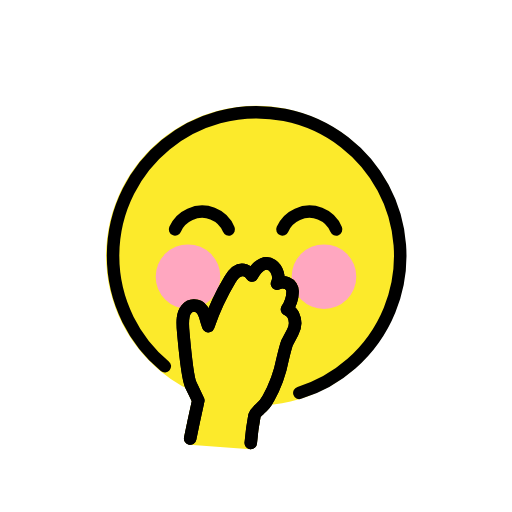
t = 0.00 s
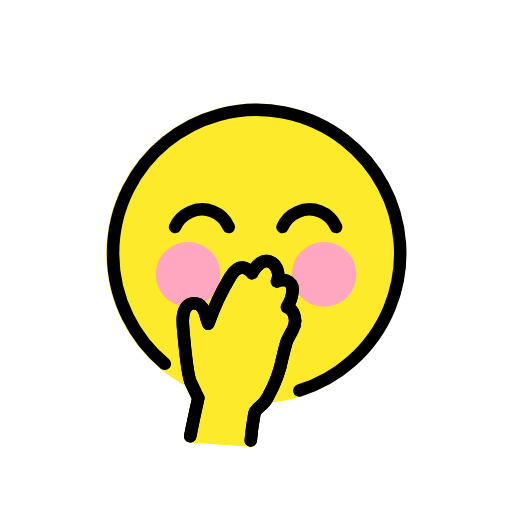
t = 0.48 s
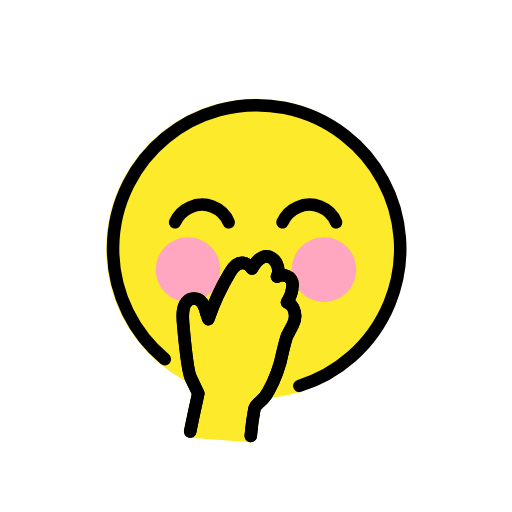
t = 1.43 s
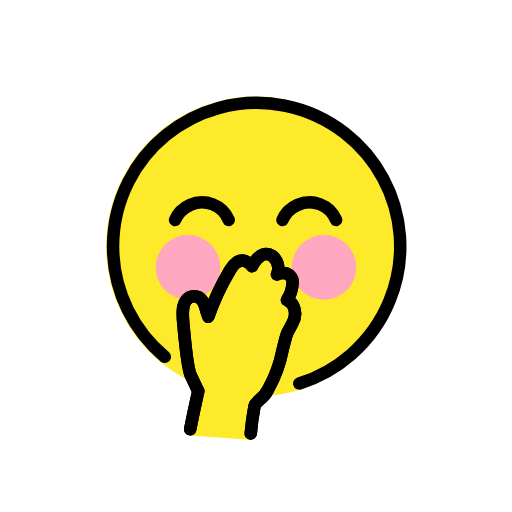
t = 1.90 s
t = 2.38 s: frame unchanged from t = 1.43 s, image omitted
t = 3.33 s: frame unchanged from t = 0.48 s, image omitted

The animated SVG that drew these frames (rendered in a browser with its animation timeline set to each time). Animation: 1 SMIL element (animateTransform=1); one cycle of 3.80 s, repeats indefinitely.

<?xml version='1.0' encoding='utf-8'?>
<svg xmlns="http://www.w3.org/2000/svg" id="emoji" viewBox="-5 -5 82 82" width="200" height="200" role="img">
  <title>OpenMoji: face with hand over mouth</title><g><g id="color">
    <path fill="#fcea2b" d="M36,59.9585a24.0337,24.0337,0,0,1-15.34-5.541h0A24.0011,24.0011,0,1,1,36,59.9585Z" />
    <circle cx="25.1117" cy="39.3182" r="5.1783" fill="#ffa7c0" />
    <circle cx="46.8883" cy="39.3182" r="5.1783" fill="#ffa7c0" />
    <path fill="#fcea2b" d="M35.16,66.938c-.0235,0-.0479-.001-.0723-.0029l-9.7-.7a.9994.9994,0,0,1-.9082-1.1934c.5361-2.68.9932-4.7227,1.2285-5.7773-.1533-.3135-.3057-.6387-.459-.9639-.1943-.4131-.3886-.8262-.583-1.2158-.208-.416-.6416-1.2832-1.3017-8.6573-.2032-2.03-.1514-3.5039.7373-4.54A2.51,2.51,0,0,1,26.06,42.938a2.5558,2.5558,0,0,1,2.3389,1.4092,39.2737,39.2737,0,0,1,2.6065-5.1289A3.4339,3.4339,0,0,1,33.71,37.231a2.5618,2.5618,0,0,1,1.4434.3916c1.2422-1.5723,2.6582-1.6739,3.668-1.1631A3.3912,3.3912,0,0,1,40.55,39.2173a2.6063,2.6063,0,0,1,.8037.2021A2.3671,2.3671,0,0,1,42.86,41.7378a5.8814,5.8814,0,0,1-.59,2.4912,2.6338,2.6338,0,0,1,.584.7627,4.0721,4.0721,0,0,1-.12,3.7324l-.8506,1.6074c-.2149.6573-.376,1.3174-.5322,1.9571l-.1211.4922a21.7084,21.7084,0,0,1-2.3936,6.539A5.8494,5.8494,0,0,1,37.2,61.312c-.0674.0664-.1328.127-.1934.1846a2.2249,2.2249,0,0,0-.2763.2861l-.07.4326a36.5585,36.5585,0,0,0-.502,3.7852,1,1,0,0,1-.998.9375Z" />
  </g>
  <g id="skin">
    <path fill="none" stroke="#000" stroke-linecap="round" stroke-linejoin="round" stroke-width="2" d="M25.46,65.2381c.6-3,1.1-5.2,1.3-6.1-.4-.8-.8-1.7-1.2-2.5-.2-.4-.6-1.6-1.2-8.3-.2-2-.1-3.1.5-3.8a1.5628,1.5628,0,0,1,1.2-.6c1.3,0,1.7,1.2,2,2.4l.1.3.2.6a39.4783,39.4783,0,0,1,3.5-7.5c1.8-3,3.5-.6,3.5-.6,2.2-4.1,5-.8,4,1.3a1.9811,1.9811,0,0,1,1.6-.1,1.4158,1.4158,0,0,1,.9,1.4,5.2848,5.2848,0,0,1-.9,2.8,2.1889,2.1889,0,0,1,1,.9,3.0777,3.0777,0,0,1-.1,2.8l-.9,1.7c-.3.9-.5,1.8-.7,2.6a20.7835,20.7835,0,0,1-2.3,6.3,4.7436,4.7436,0,0,1-1.4,1.7c-.4.4-.7.6-.8,1a42.7765,42.7765,0,0,0-.6,4.4" />
  </g>
  <g id="line">
    <path fill="none" stroke="#000" stroke-linecap="round" stroke-linejoin="round" stroke-width="2" d="M21.4,53.6485A22.9959,22.9959,0,1,1,42.939,57.9243" />
    <path fill="none" stroke="#000" stroke-linecap="round" stroke-miterlimit="10" stroke-width="2" d="M31.6354,31.7355a4.6154,4.6154,0,0,0-6.2-2.4,4.6846,4.6846,0,0,0-2.4,2.4" />
    <path fill="none" stroke="#000" stroke-linecap="round" stroke-miterlimit="10" stroke-width="2" d="M48.8354,31.7355a4.6154,4.6154,0,0,0-6.2-2.4,4.6846,4.6846,0,0,0-2.4,2.4" />
    <path fill="none" stroke="#000" stroke-linecap="round" stroke-linejoin="round" stroke-width="2" d="M25.46,65.2381c.6-3,1.1-5.2,1.3-6.1-.4-.8-.8-1.7-1.2-2.5-.2-.4-.6-1.6-1.2-8.3-.2-2-.1-3.1.5-3.8a1.5628,1.5628,0,0,1,1.2-.6c1.3,0,1.7,1.2,2,2.4l.1.3.2.6a39.4783,39.4783,0,0,1,3.5-7.5c1.8-3,3.5-.6,3.5-.6,2.2-4.1,5-.8,4,1.3a1.9811,1.9811,0,0,1,1.6-.1,1.4158,1.4158,0,0,1,.9,1.4,5.2848,5.2848,0,0,1-.9,2.8,2.1889,2.1889,0,0,1,1,.9,3.0777,3.0777,0,0,1-.1,2.8l-.9,1.7c-.3.9-.5,1.8-.7,2.6a20.7835,20.7835,0,0,1-2.3,6.3,4.7436,4.7436,0,0,1-1.4,1.7c-.4.4-.7.6-.8,1a42.7765,42.7765,0,0,0-.6,4.4" />
  </g>
<animateTransform attributeName="transform" type="translate" values="0 0;0 -1.5;0 0" dur="3.8s" repeatCount="indefinite" /></g></svg>
